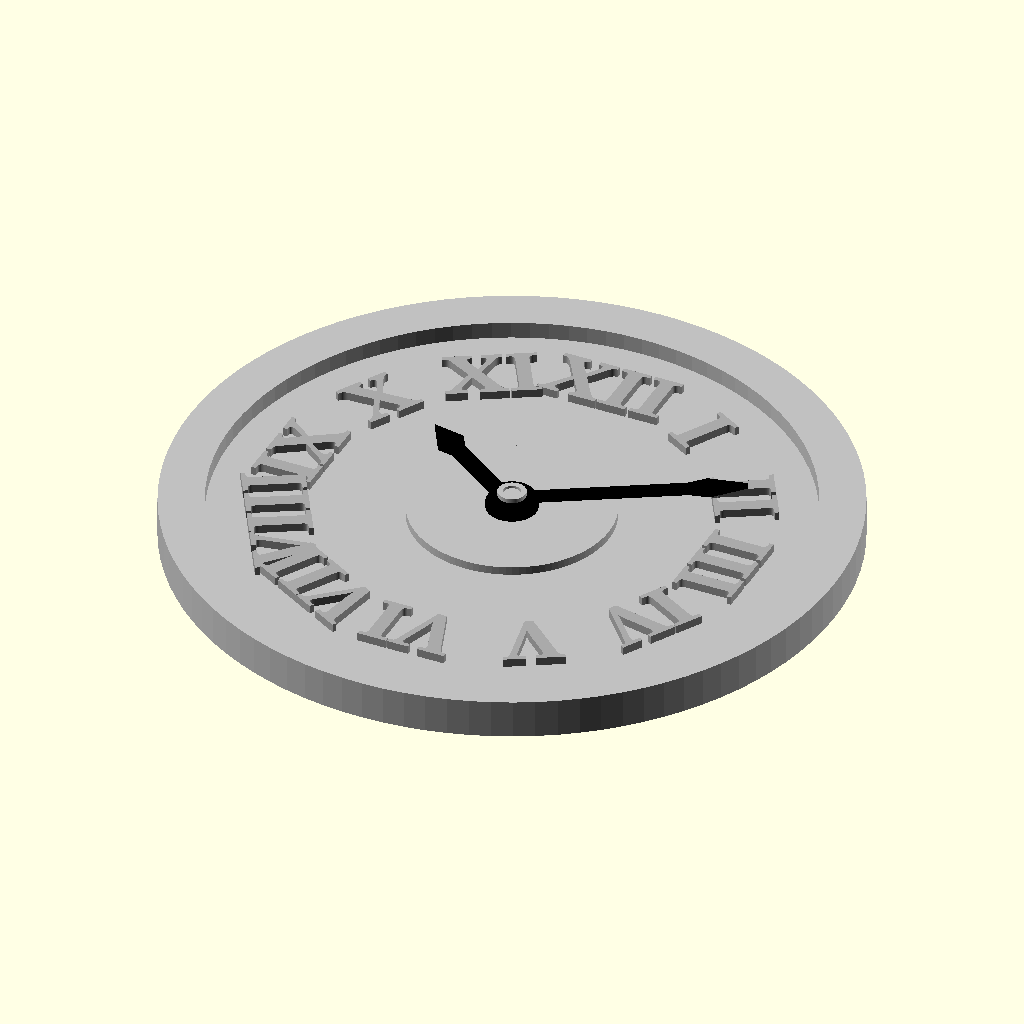
Cell 1: rendered with the file's own defaults.
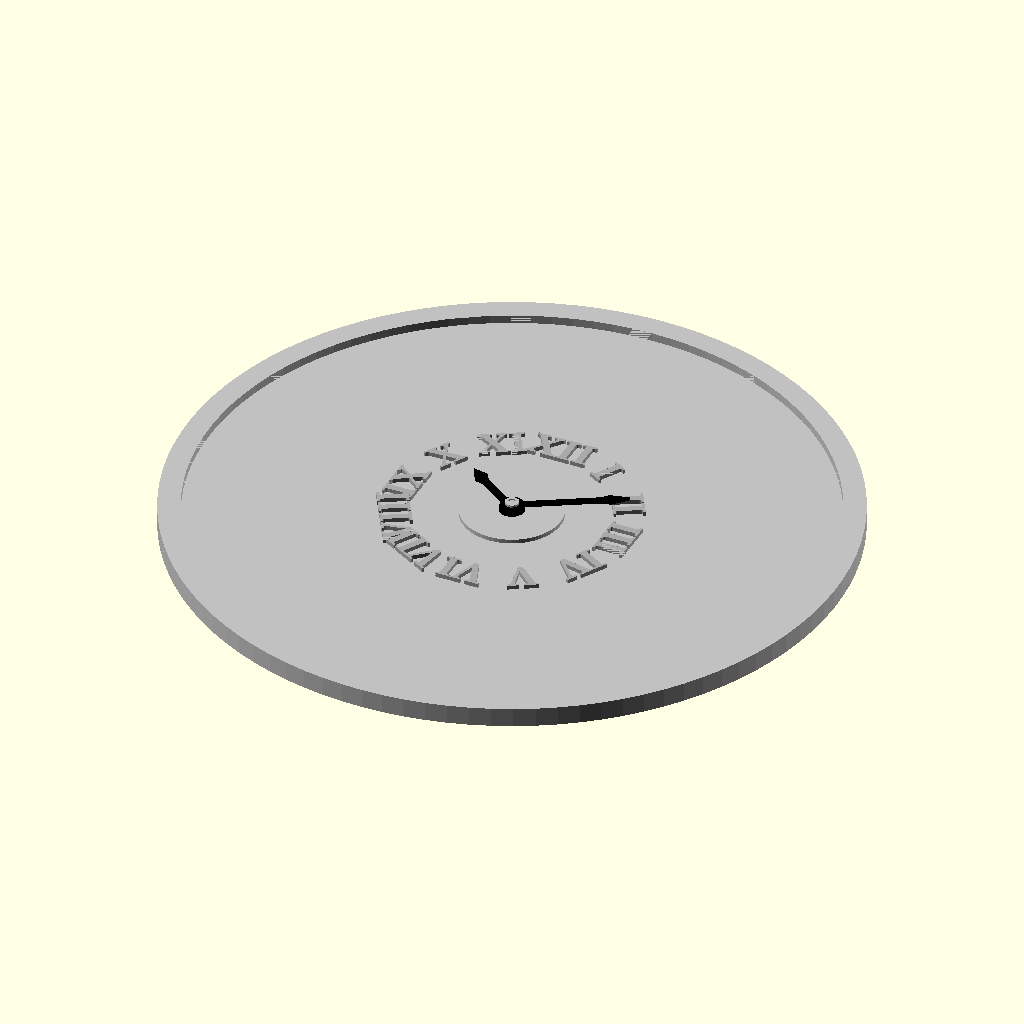
Cell 2 — clock_radius set to 120, the other parameters unchanged.
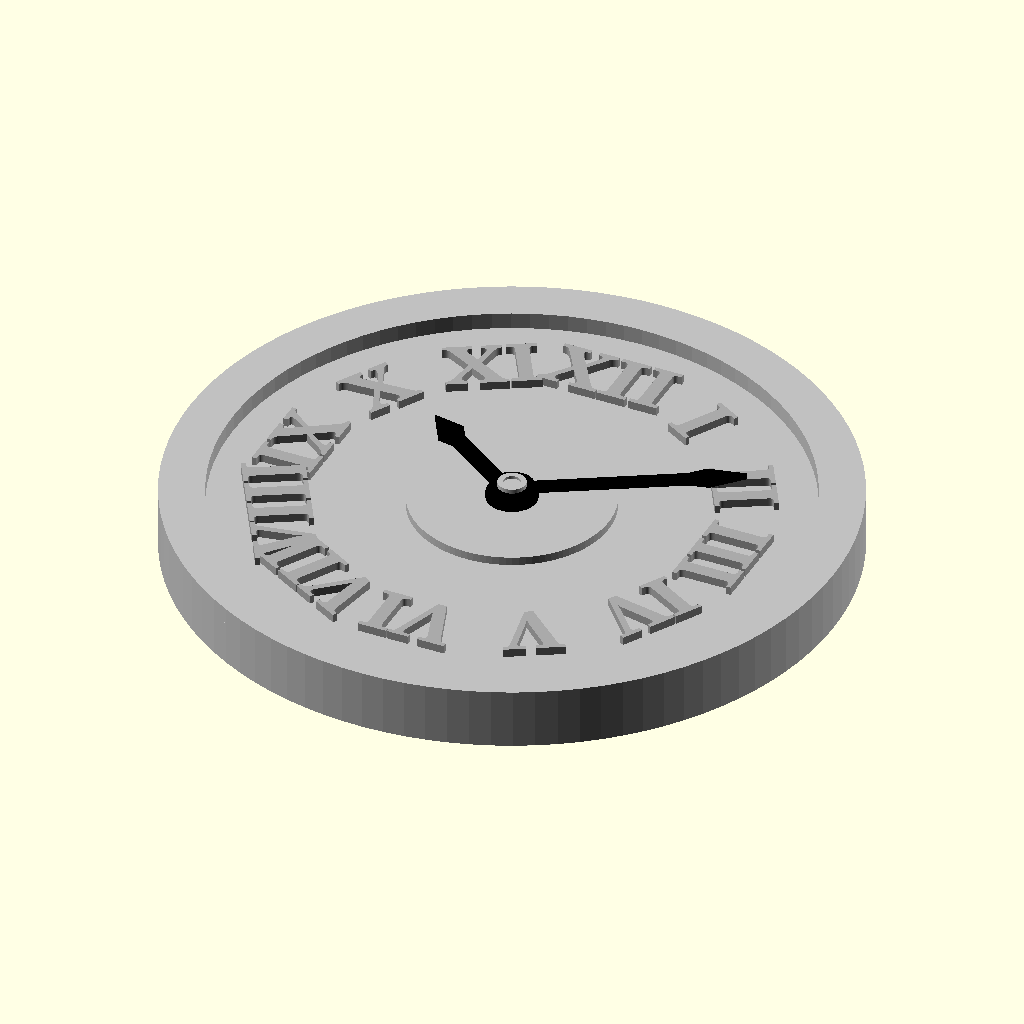
Cell 3: clock_thickness = 8 (everything else at default).
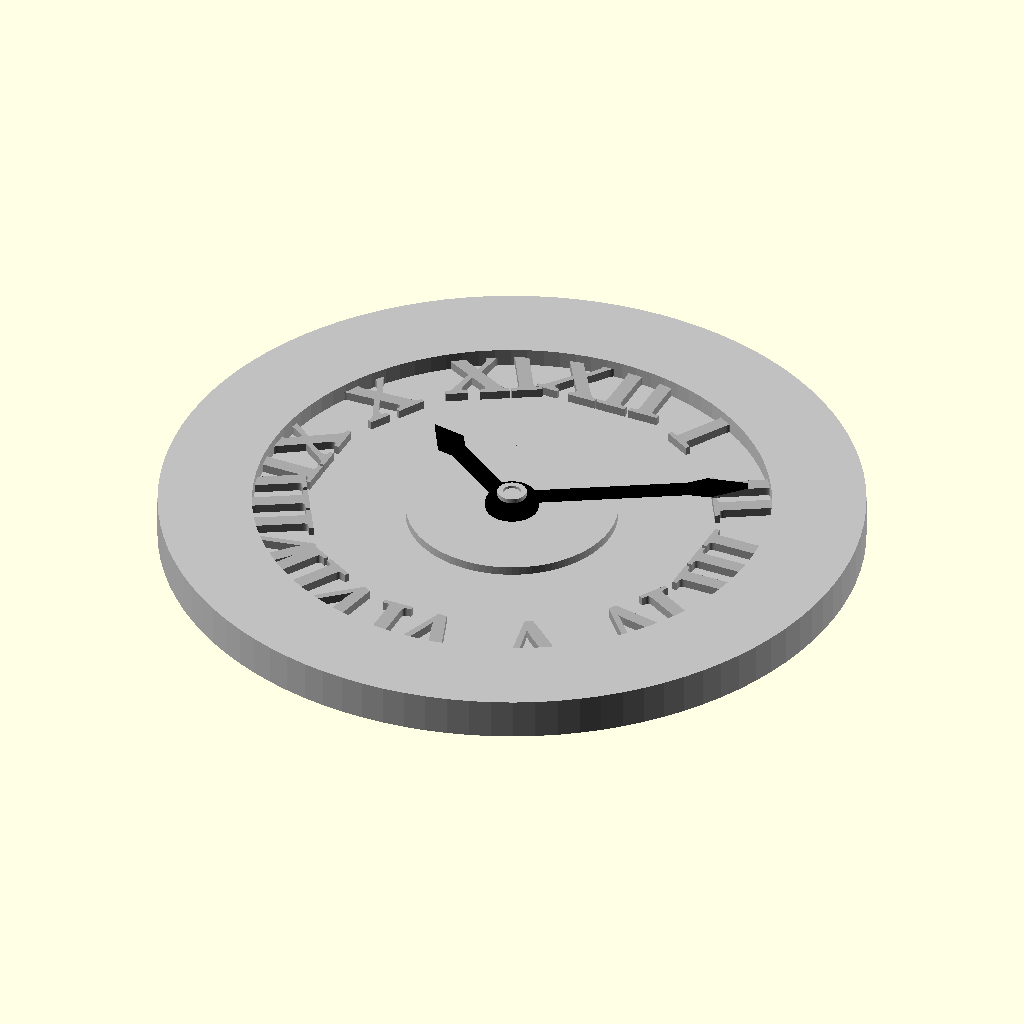
Cell 4: rim_width = 16 (everything else at default).
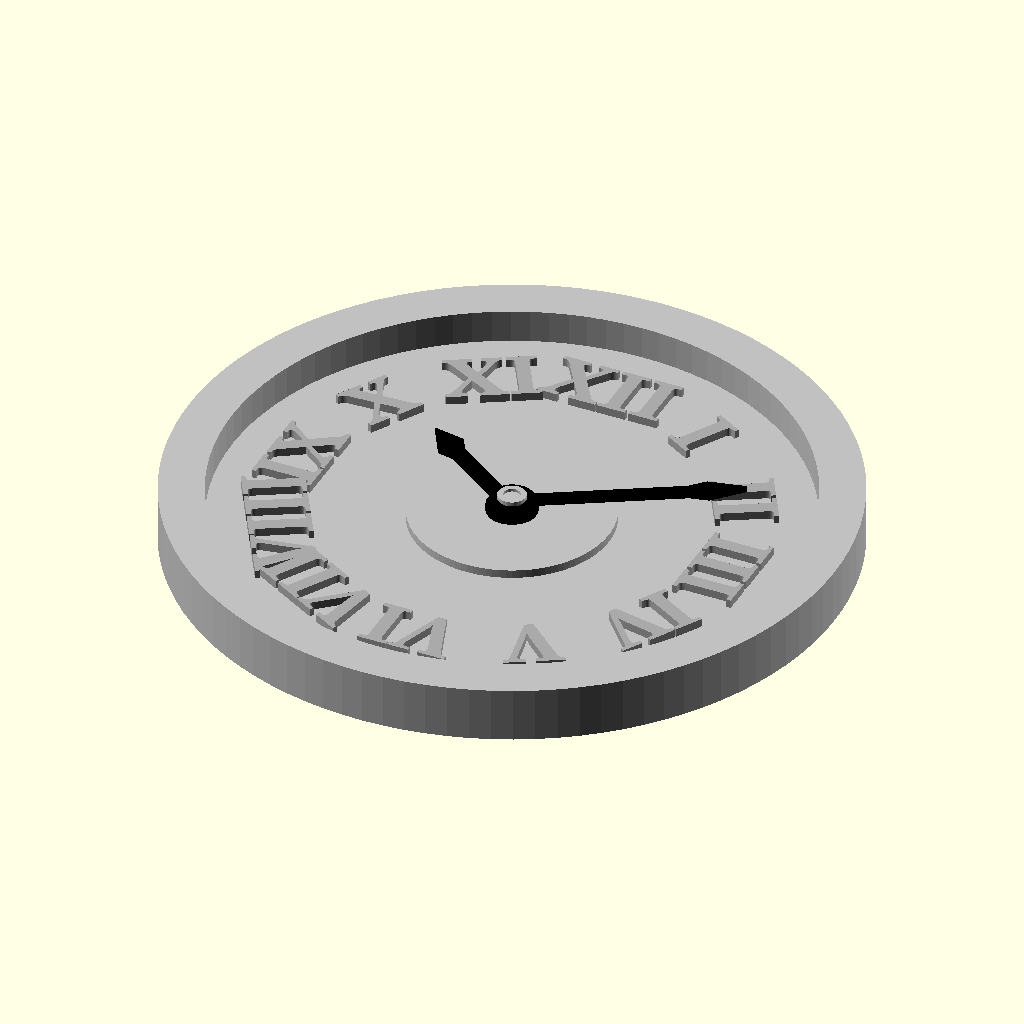
Cell 5 — rim_height set to 6, the other parameters unchanged.
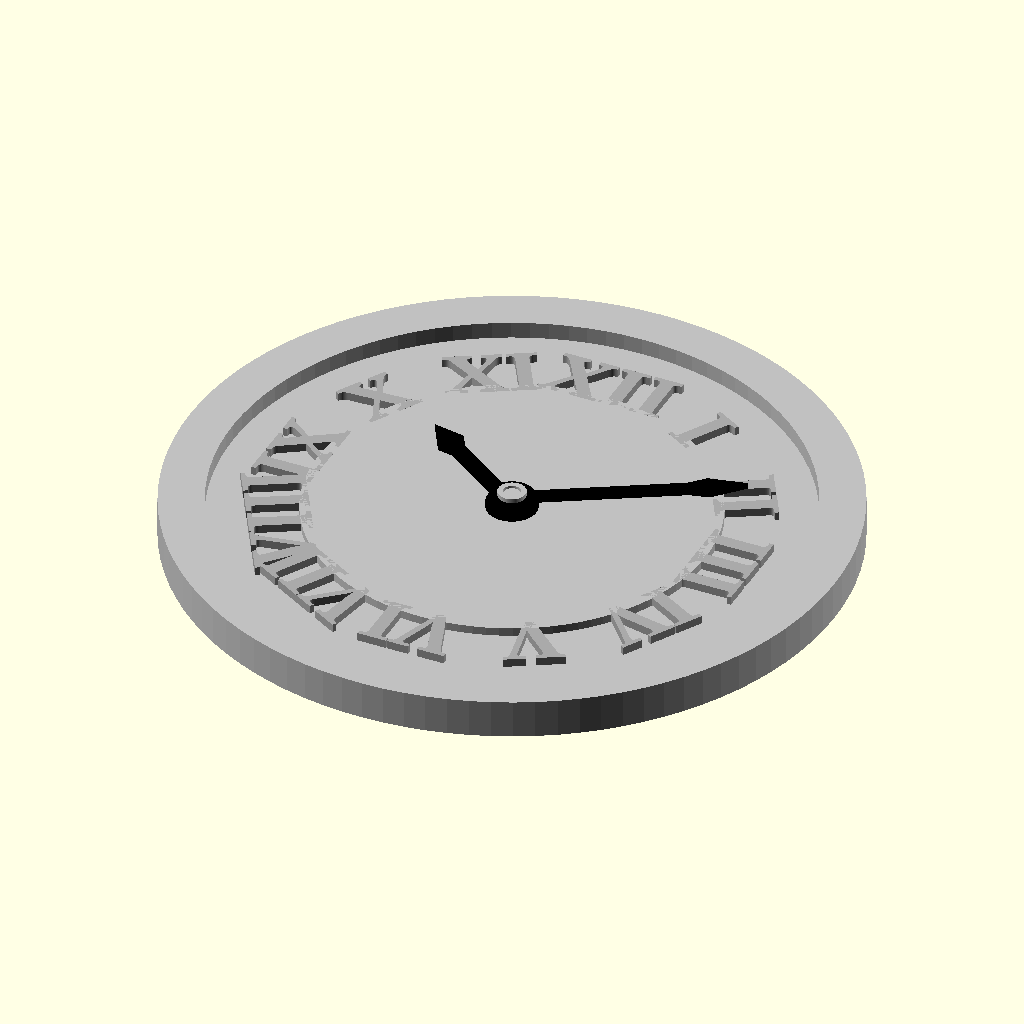
Cell 6 — hub_radius set to 36, the other parameters unchanged.
The same orthographic view direction (rotation 55°, 0°, 25°; colour scheme Cornfield) for every cell, with the view re-fitted per cell, so scale and position can differ between cells.
OpenSCAD source file projects/p3d-bench/demo/runs/image2cad_articraft_clock_21133_image_openscad_gemini-reason/generated.scad:
/* 
 * Parametric Roman Numeral Clock Face
 * 
 * This script generates a 3D model of a classic clock with Roman numerals,
 * an outer rim, a raised central hub, and stylized hour and minute hands.
 */

// --- Resolution ---
$fn = 100; // High resolution for smooth curves

// --- Parameters ---
// Base Clock Dimensions
clock_radius = 60;        // Outer radius of the clock
clock_thickness = 4;      // Thickness of the main base plate

// Rim Dimensions
rim_width = 8;            // Width of the raised outer rim
rim_height = 3;           // Height of the rim above the face
face_radius = clock_radius - rim_width; // Inner radius of the recessed face

// Central Hub Dimensions
hub_radius = 18;          // Radius of the raised central hub
hub_height = 1.5;         // Height of the central hub above the face

// Numeral Dimensions
numeral_radius = 34;      // Distance from center to the bottom of the numerals
numeral_size = 11;        // Font size for the Roman numerals
numeral_height = 1.5;     // Extrusion height of the numerals
font_style = "Serif:style=Bold"; // Font family

// Hand Dimensions
hand_thickness = 1.2;     // Extrusion height of the hands
hour_hand_length = 26;    // Length of the hour hand
minute_hand_length = 40;  // Length of the minute hand
hand_hole_radius = 1.5;   // Radius of the central hole in the hands

// Time Setting (Angles in degrees, 12 o'clock = 0)
// Set to ~10:10 to match the reference image
hour_angle = -305;        // Hour hand position
minute_angle = -60;       // Minute hand position


// --- Modules ---

// Generates the main solid body of the clock including base, rim, and hub
module clock_body() {
    union() {
        // Main base plate
        cylinder(h=clock_thickness, r=clock_radius);
        
        // Raised outer rim
        difference() {
            cylinder(h=clock_thickness + rim_height, r=clock_radius);
            // Subtracted inner cylinder to create the rim
            // Translated slightly down to prevent Z-fighting
            translate([0, 0, clock_thickness - 0.01])
                cylinder(h=rim_height + 0.02, r=face_radius);
        }
        
        // Raised central hub
        translate([0, 0, clock_thickness - 0.01])
            cylinder(h=hub_height + 0.01, r=hub_radius);
    }
}

// Generates the Roman numerals arranged in a circle
module draw_numerals() {
    numerals = ["XII", "I", "II", "III", "IV", "V", "VI", "VII", "VIII", "IX", "X", "XI"];
    
    for (i = [0 : 11]) {
        angle = i * 30; // 360 degrees / 12 hours = 30 degrees per hour
        
        // Rotate each numeral to its correct hour position
        rotate([0, 0, -angle])
            // Translate outwards to the numeral ring
            translate([0, numeral_radius, clock_thickness])
                linear_extrude(numeral_height)
                    // valign="baseline" ensures the bottom of the text points towards the center
                    text(numerals[i], size=numeral_size, font=font_style, halign="center", valign="baseline");
    }
}

// Generates a stylized clock hand with a circular base, straight shaft, and kite/diamond head
module clock_hand(length, base_r, shaft_w, head_l, head_w, hole_r, thickness) {
    linear_extrude(thickness) {
        difference() {
            union() {
                // Circular base
                circle(r=base_r);
                
                // Straight shaft
                translate([-shaft_w/2, 0])
                    square([shaft_w, length - head_l]);
                
                // Kite/Diamond shaped pointer head
                translate([0, length - head_l])
                    polygon([
                        [-shaft_w/2, 0],
                        [-head_w/2, head_l/3],
                        [0, head_l],
                        [head_w/2, head_l/3],
                        [shaft_w/2, 0]
                    ]);
            }
            // Center hole for the pin
            circle(r=hole_r);
        }
    }
}

// Generates the central pin/rivet that holds the hands
module center_pin() {
    pin_height = hand_thickness * 2 + 0.8;
    translate([0, 0, clock_thickness + hub_height]) {
        difference() {
            // Main pin body
            cylinder(h=pin_height, r=2.5);
            // Small indentation at the top to look like a rivet
            translate([0, 0, pin_height - 0.5])
                cylinder(h=0.6, r=1.5);
        }
    }
}


// --- Main Assembly ---

// 1. Clock Body
color("silver") 
    clock_body();

// 2. Roman Numerals
color("darkgray") 
    draw_numerals();

// 3. Hour Hand (Bottom layer)
translate([0, 0, clock_thickness + hub_height])
    rotate([0, 0, hour_angle])
        color("black")
            clock_hand(
                length=hour_hand_length, 
                base_r=4.5, 
                shaft_w=2.5, 
                head_l=8, 
                head_w=5, 
                hole_r=hand_hole_radius, 
                thickness=hand_thickness
            );

// 4. Minute Hand (Top layer)
translate([0, 0, clock_thickness + hub_height + hand_thickness])
    rotate([0, 0, minute_angle])
        color("black")
            clock_hand(
                length=minute_hand_length, 
                base_r=4, 
                shaft_w=2, 
                head_l=10, 
                head_w=4, 
                hole_r=hand_hole_radius, 
                thickness=hand_thickness
            );

// 5. Center Pin/Rivet
color("silver") 
    center_pin();
Customizer parameters (derived from the source; name, type, default, range or options):
clock_radius: number, default 60
clock_thickness: number, default 4
rim_width: number, default 8
rim_height: number, default 3
hub_radius: number, default 18
hub_height: number, default 1.5
numeral_radius: number, default 34
numeral_size: number, default 11
numeral_height: number, default 1.5
font_style: string, default "Serif:style=Bold"
hand_thickness: number, default 1.2
hour_hand_length: number, default 26
minute_hand_length: number, default 40
hand_hole_radius: number, default 1.5
hour_angle: number, default -305
minute_angle: number, default -60
